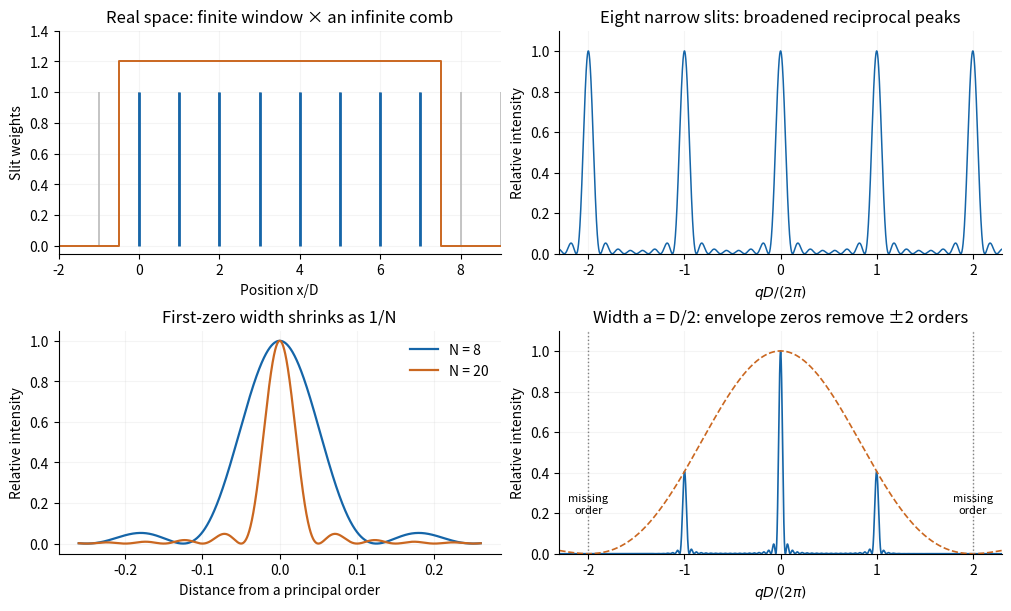

The matplotlib source for this figure: (Note: this script raises an exception after producing the figure.)
"""Original solution figure; tested with Python 3.14.4.
Dependencies: NumPy 2.3.5 and Matplotlib 3.10.7 (root pyproject.toml).
Writes its PNG basename into the current working directory.
"""
from pathlib import Path
import numpy as np
import matplotlib
matplotlib.use("Agg")
import matplotlib.pyplot as plt
plt.rcParams.update({"font.size":10,"figure.facecolor":"white","axes.facecolor":"white","savefig.facecolor":"white","axes.spines.top":False,"axes.spines.right":False})
fig,ax=plt.subplots(2,2,figsize=(10,6),layout="constrained")
idx=np.arange(-2,10)
ax[0,0].vlines(idx,0,1,color=".75",lw=1.3)
ax[0,0].vlines(np.arange(8),0,1,color="#1565a8",lw=2)
ax[0,0].plot([-2,-.5,-.5,7.5,7.5,10],[0,0,1.2,1.2,0,0],color="#ca6720",lw=1.4)
ax[0,0].set(xlim=(-2,9),ylim=(-.05,1.4),xlabel="Position x/D",ylabel="Slit weights",title="Real space: finite window × an infinite comb")
def array(u,N):
 den=np.sin(np.pi*u);val=np.ones_like(u)
 mask=abs(den)>1e-10
 val[mask]=(np.sin(N*np.pi*u[mask])/(N*den[mask]))**2
 return val
u=np.linspace(-2.3,2.3,22001)
ax[0,1].plot(u,array(u,8),color="#1565a8",lw=1.1)
ax[0,1].set(xlim=(-2.3,2.3),ylim=(0,1.1),xlabel=r"$qD/(2\pi)$",ylabel="Relative intensity",title="Eight narrow slits: broadened reciprocal peaks")
v=np.linspace(-.26,.26,2000)
for N,col in [(8,"#1565a8"),(20,"#ca6720")]:ax[1,0].plot(v,array(v,N),color=col,lw=1.6,label=f"N = {N}")
ax[1,0].set(xlabel="Distance from a principal order",ylabel="Relative intensity",title="First-zero width shrinks as 1/N")
ax[1,0].legend(frameon=False)
env=np.sinc(u/2)**2
ax[1,1].plot(u,array(u,20)*env,color="#1565a8",lw=1.2)
ax[1,1].plot(u,env,color="#ca6720",ls="--",lw=1.2)
for order in [-2,2]:
 ax[1,1].axvline(order,color=".5",ls=":",lw=1)
 ax[1,1].text(order,.2,"missing\norder",ha="center",fontsize=8)
ax[1,1].set(xlim=(-2.3,2.3),ylim=(0,1.1),xlabel=r"$qD/(2\pi)$",ylabel="Relative intensity",title="Width a = D/2: envelope zeros remove ±2 orders")
for a in ax.flat:a.grid(alpha=.13)
fig.savefig(Path(__file__).with_suffix('.png').name,dpi=135)
